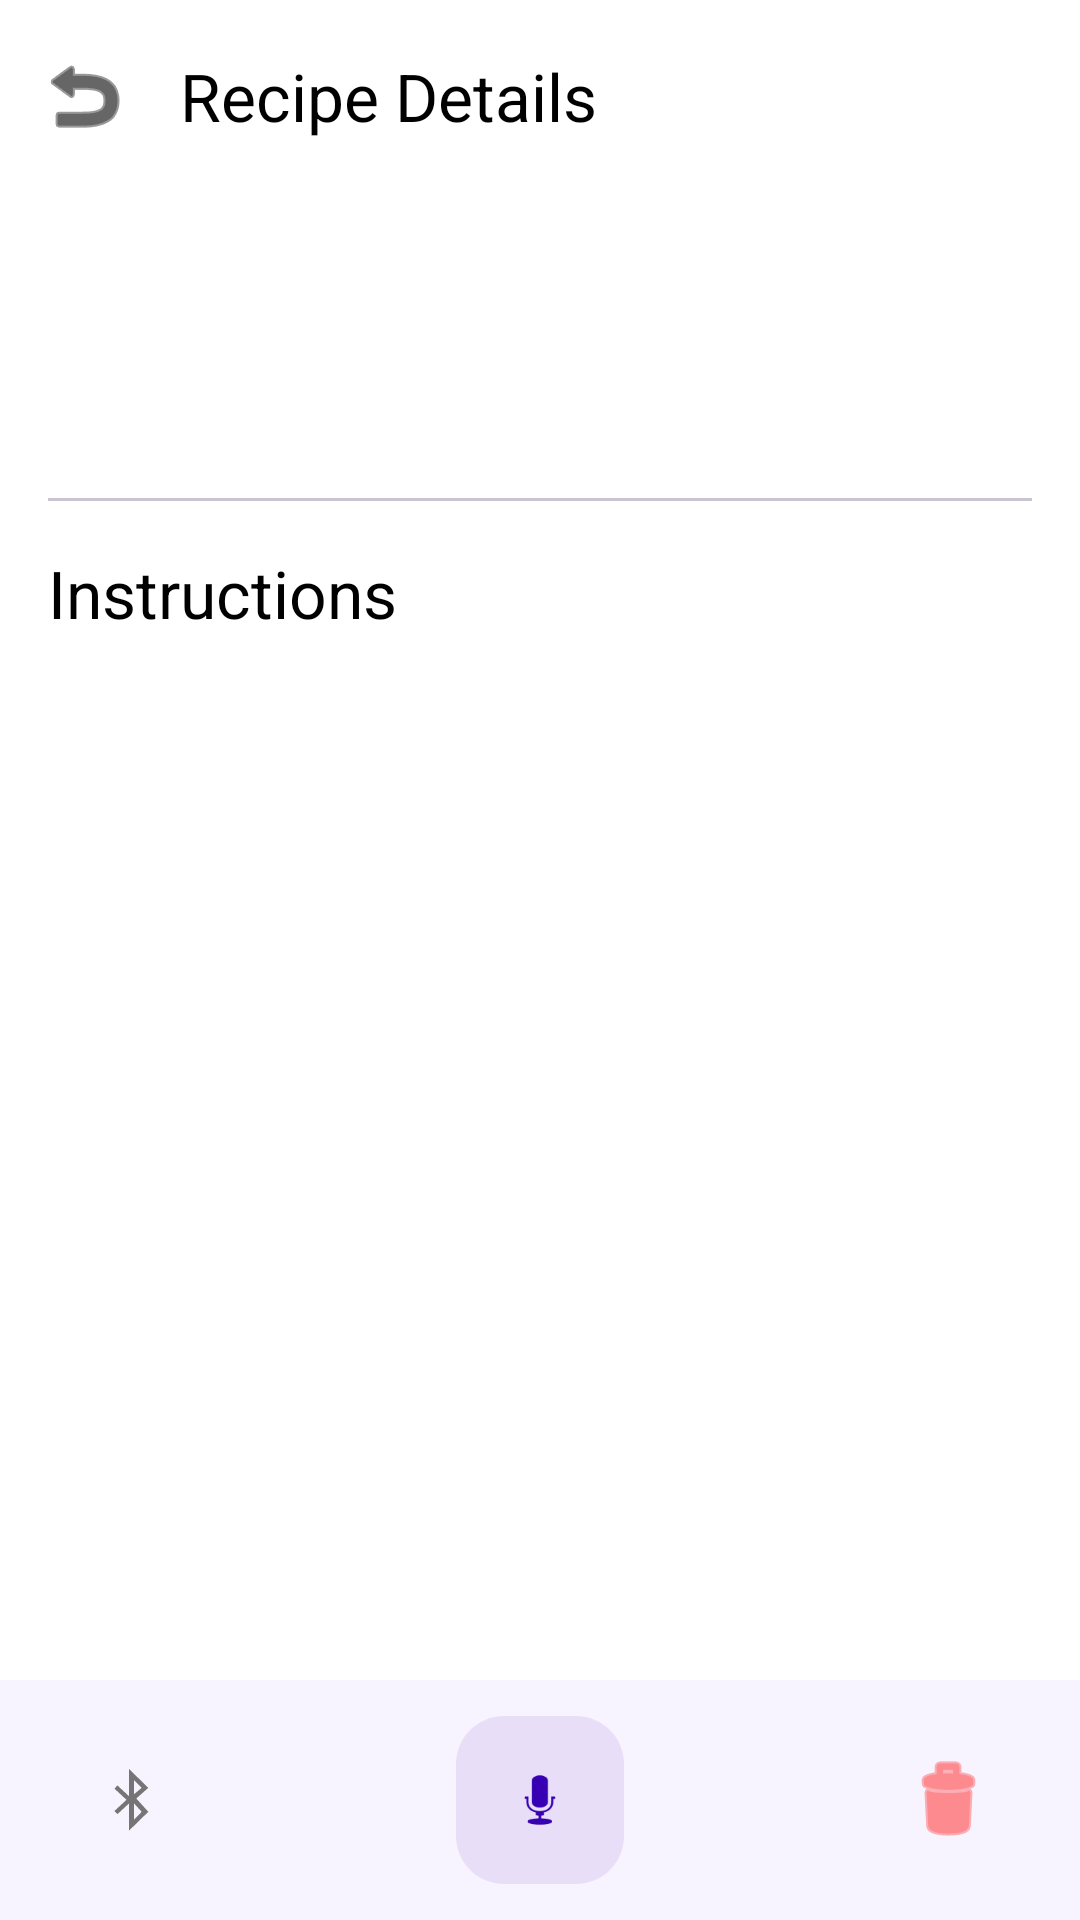

Here is an Android app screen rendered from its layout file. Give the layout XML and the strings, colors and styles it references.
<!-- AndroidManifest.xml: application theme Theme.HandsFreeRecipeReader -->
<!-- res/layout/activity_recipe_detail.xml -->
<?xml version="1.0" encoding="utf-8"?>
<androidx.coordinatorlayout.widget.CoordinatorLayout
    xmlns:android="http://schemas.android.com/apk/res/android"
    xmlns:app="http://schemas.android.com/apk/res-auto"
    xmlns:tools="http://schemas.android.com/tools"
    android:id="@+id/detail_main"
    android:layout_width="match_parent"
    android:layout_height="match_parent"
    android:background="@color/white"
    tools:context=".ui.RecipeDetailActivity">

    <com.google.android.material.appbar.AppBarLayout
        android:id="@+id/app_bar_layout"
        android:layout_width="match_parent"
        android:layout_height="wrap_content"
        android:background="@color/white"
        app:elevation="0dp">

        <com.google.android.material.appbar.MaterialToolbar
            android:id="@+id/toolbar"
            android:layout_width="match_parent"
            android:layout_height="?attr/actionBarSize"
            android:background="@color/white"
            app:navigationIcon="@android:drawable/ic_menu_revert"
            app:navigationIconTint="@color/black"
            app:titleTextColor="@color/black"
            app:title="Recipe Details"
            app:layout_scrollFlags="scroll" />

    </com.google.android.material.appbar.AppBarLayout>

    <androidx.core.widget.NestedScrollView
        android:layout_width="match_parent"
        android:layout_height="match_parent"
        android:background="@color/white"
        app:layout_behavior="@string/appbar_scrolling_view_behavior">

        <LinearLayout
            android:layout_width="match_parent"
            android:layout_height="wrap_content"
            android:orientation="vertical"
            android:padding="16dp">

            <TextView
                android:id="@+id/recipe_title_large"
                android:layout_width="match_parent"
                android:layout_height="wrap_content"
                android:textAppearance="@style/TextAppearance.Material3.HeadlineLarge"
                android:textColor="@color/black"
                tools:text="Scrambled Eggs" />

            <TextView
                android:id="@+id/recipe_info"
                android:layout_width="match_parent"
                android:layout_height="wrap_content"
                android:layout_marginTop="8dp"
                android:textAppearance="@style/TextAppearance.Material3.BodyMedium"
                android:textColor="@color/gray_icon"
                tools:text="Breakfast • 10 min" />

            <View
                android:layout_width="match_parent"
                android:layout_height="1dp"
                android:layout_marginVertical="16dp"
                android:background="?attr/colorOutlineVariant" />

            <TextView
                android:layout_width="match_parent"
                android:layout_height="wrap_content"
                android:text="Instructions"
                android:textColor="@color/black"
                android:textAppearance="@style/TextAppearance.Material3.TitleLarge" />

            <androidx.recyclerview.widget.RecyclerView
                android:id="@+id/steps_recycler_view"
                android:layout_width="match_parent"
                android:layout_height="wrap_content"
                android:layout_marginTop="16dp"
                android:nestedScrollingEnabled="false"
                tools:listitem="@layout/step_item" />

            <View
                android:layout_width="match_parent"
                android:layout_height="100dp" />

        </LinearLayout>
    </androidx.core.widget.NestedScrollView>

    <com.google.android.material.bottomappbar.BottomAppBar
        android:id="@+id/bottom_app_bar"
        android:layout_width="match_parent"
        android:layout_height="80dp"
        android:layout_gravity="bottom"
        android:backgroundTint="#F8F4FF"
        app:fabAlignmentMode="center"
        app:contentInsetStart="0dp"
        app:contentInsetEnd="0dp"
        app:paddingBottomSystemWindowInsets="false"
        app:paddingLeftSystemWindowInsets="false"
        app:paddingRightSystemWindowInsets="false">

        <RelativeLayout
            android:layout_width="match_parent"
            android:layout_height="match_parent">

            <ImageButton
                android:id="@+id/btn_bluetooth"
                android:layout_width="48dp"
                android:layout_height="48dp"
                android:layout_alignParentStart="true"
                android:layout_centerVertical="true"
                android:layout_marginStart="16dp"
                android:background="?attr/selectableItemBackgroundBorderless"
                android:contentDescription="Bluetooth"
                android:src="@android:drawable/stat_sys_data_bluetooth"
                app:tint="@color/gray_icon" />

            <ImageButton
                android:id="@+id/btn_delete"
                android:layout_width="48dp"
                android:layout_height="48dp"
                android:layout_alignParentEnd="true"
                android:layout_centerVertical="true"
                android:layout_marginEnd="16dp"
                android:background="?attr/selectableItemBackgroundBorderless"
                android:contentDescription="Delete"
                android:src="@android:drawable/ic_menu_delete"
                app:tint="@color/red_delete" />

        </RelativeLayout>

    </com.google.android.material.bottomappbar.BottomAppBar>

    <com.google.android.material.floatingactionbutton.FloatingActionButton
        android:id="@+id/fab_hands_free"
        android:layout_width="wrap_content"
        android:layout_height="wrap_content"
        android:contentDescription="Start Hands-free Mode"
        app:backgroundTint="#E8DEF8"
        app:layout_anchor="@id/bottom_app_bar"
        app:srcCompat="@android:drawable/ic_btn_speak_now"
        app:tint="@color/purple_700"
        app:elevation="6dp" />

</androidx.coordinatorlayout.widget.CoordinatorLayout>
<!-- res/layout/step_item.xml (included above) -->
<?xml version="1.0" encoding="utf-8"?>
<com.google.android.material.card.MaterialCardView
    xmlns:android="http://schemas.android.com/apk/res/android"
    xmlns:app="http://schemas.android.com/apk/res-auto"
    android:layout_width="match_parent"
    android:layout_height="wrap_content"
    android:layout_marginBottom="12dp"
    app:cardCornerRadius="12dp"
    app:cardElevation="0dp"
    app:strokeColor="?attr/colorOutlineVariant"
    app:strokeWidth="1dp">

    <LinearLayout
        android:layout_width="match_parent"
        android:layout_height="wrap_content"
        android:orientation="horizontal"
        android:padding="16dp"
        android:gravity="center_vertical">

        <TextView
            android:id="@+id/step_number"
            android:layout_width="32dp"
            android:layout_height="32dp"
            android:background="@drawable/step_number_bg"
            android:gravity="center"
            android:textAppearance="@style/TextAppearance.Material3.TitleMedium"
            android:textColor="@color/white" />

        <TextView
            android:id="@+id/step_description"
            android:layout_width="0dp"
            android:layout_height="wrap_content"
            android:layout_marginStart="16dp"
            android:layout_weight="1"
            android:textAppearance="@style/TextAppearance.Material3.BodyLarge"
            android:lineSpacingExtra="4sp"
            android:textColor="@color/black" />

    </LinearLayout>

</com.google.android.material.card.MaterialCardView>
<!-- resources referenced by this layout -->
<resources>
  <color name="black">#FF000000</color>
  <color name="gray_icon">#FF757575</color>
  <color name="purple_700">#FF3700B3</color>
  <color name="red_delete">#FFFF4444</color>
  <color name="white">#FFFFFFFF</color>
  <style name="Theme.HandsFreeRecipeReader" parent="Base.Theme.HandsFreeRecipeReader" />
  <style name="Base.Theme.HandsFreeRecipeReader" parent="Theme.Material3.DayNight.NoActionBar">
          
          
      </style>
</resources>
